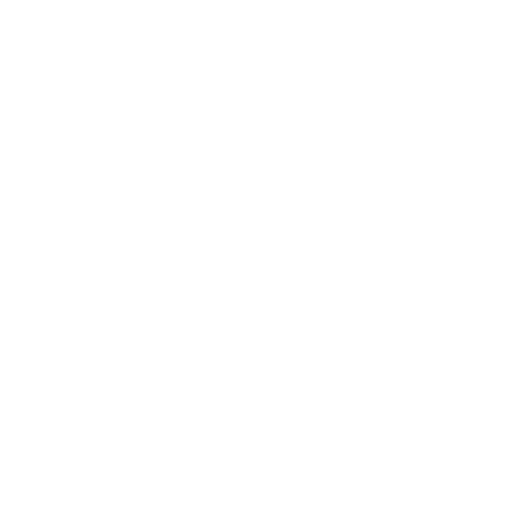
t = 0.00 s
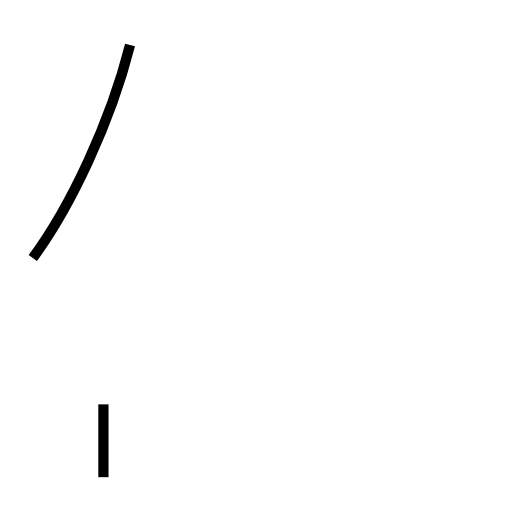
t = 0.90 s
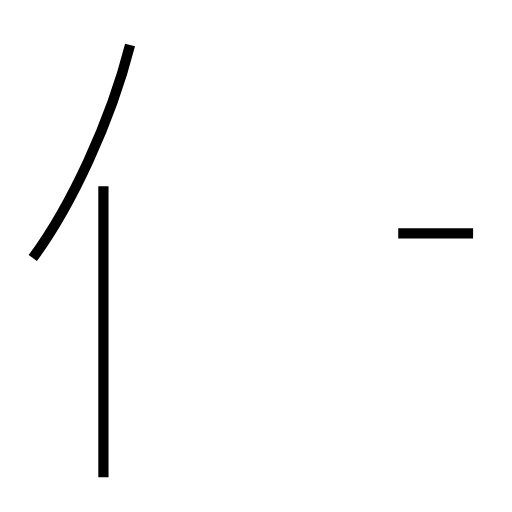
t = 1.76 s
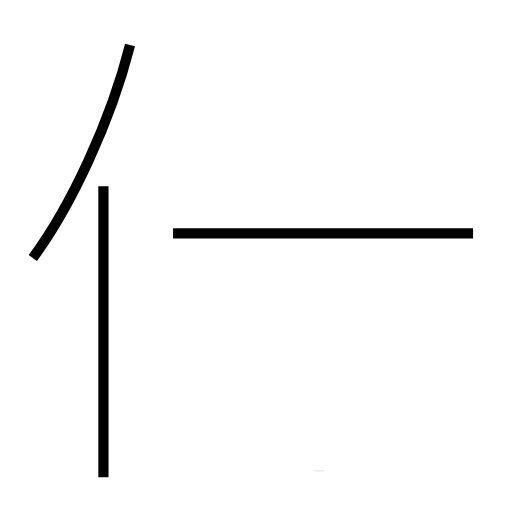
t = 2.42 s
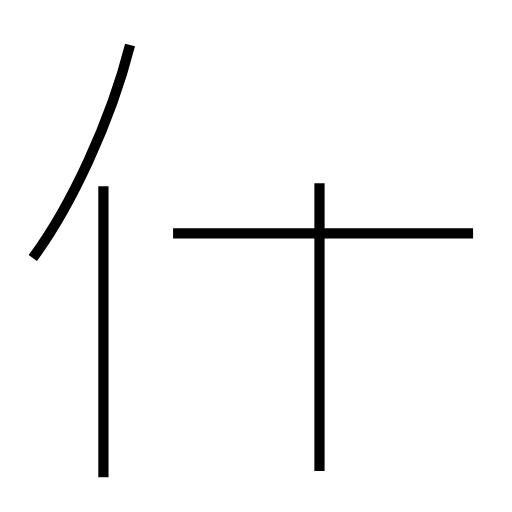
t = 3.26 s
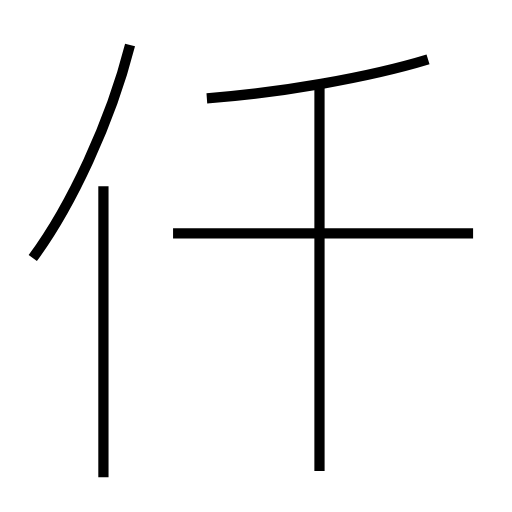
t = 4.21 s

The animated SVG that drew these frames (rendered in a browser with its animation timeline set to each time). Animation: 5 SMIL elements (animate=5); one cycle of 4.21 s.

<?xml version='1.0' encoding='utf-8'?>
<svg viewBox="0.0 -6.0 50.0 50.0" version="1.1" xmlns="http://www.w3.org/2000/svg"><rect x="-1000" y="-1000" width="2000" height="2000" stroke="white" fill="white" /><g style="fill:none;stroke:#000000;stroke-width:1"><path d="M 3.2 -18.8 C 6.9 -23.8 10.8 -32.1 12.7 -39.6 " transform="translate(0.0 38.0)" stroke-dasharray="22.98927850116117" stroke-dashoffset="22.98927850116117"><animate attributeName="stroke-dashoffset" from="22.98927850116117" to="0" dur="0.6896783550348351s" begin="0s" fill="freeze" /></path><path d="M 10.1 2.6 L 10.1 -25.8 " transform="translate(0.0 38.0)" stroke-dasharray="28.400000000000002" stroke-dashoffset="28.400000000000002"><animate attributeName="stroke-dashoffset" from="28.400000000000002" to="0" dur="0.852s" begin="0.6896783550348351s" fill="freeze" /></path><path d="M 46.2 -21.2 L 16.9 -21.2 " transform="translate(0.0 38.0)" stroke-dasharray="29.300000000000004" stroke-dashoffset="29.300000000000004"><animate attributeName="stroke-dashoffset" from="29.300000000000004" to="0" dur="0.8790000000000001s" begin="1.541678355034835s" fill="freeze" /></path><path d="M 31.2 2.0 L 31.2 -35.5 " transform="translate(0.0 38.0)" stroke-dasharray="37.5" stroke-dashoffset="37.5"><animate attributeName="stroke-dashoffset" from="37.5" to="0" dur="1.125s" begin="2.420678355034835s" fill="freeze" /></path><path d="M 20.2 -34.4 C 27.1 -34.9 35.9 -36.4 41.8 -38.2" transform="translate(0.0 38.0)" stroke-dasharray="21.96967650124336" stroke-dashoffset="21.96967650124336"><animate attributeName="stroke-dashoffset" from="21.96967650124336" to="0" dur="0.6590902950373008s" begin="3.545678355034835s" fill="freeze" /></path></g></svg>
